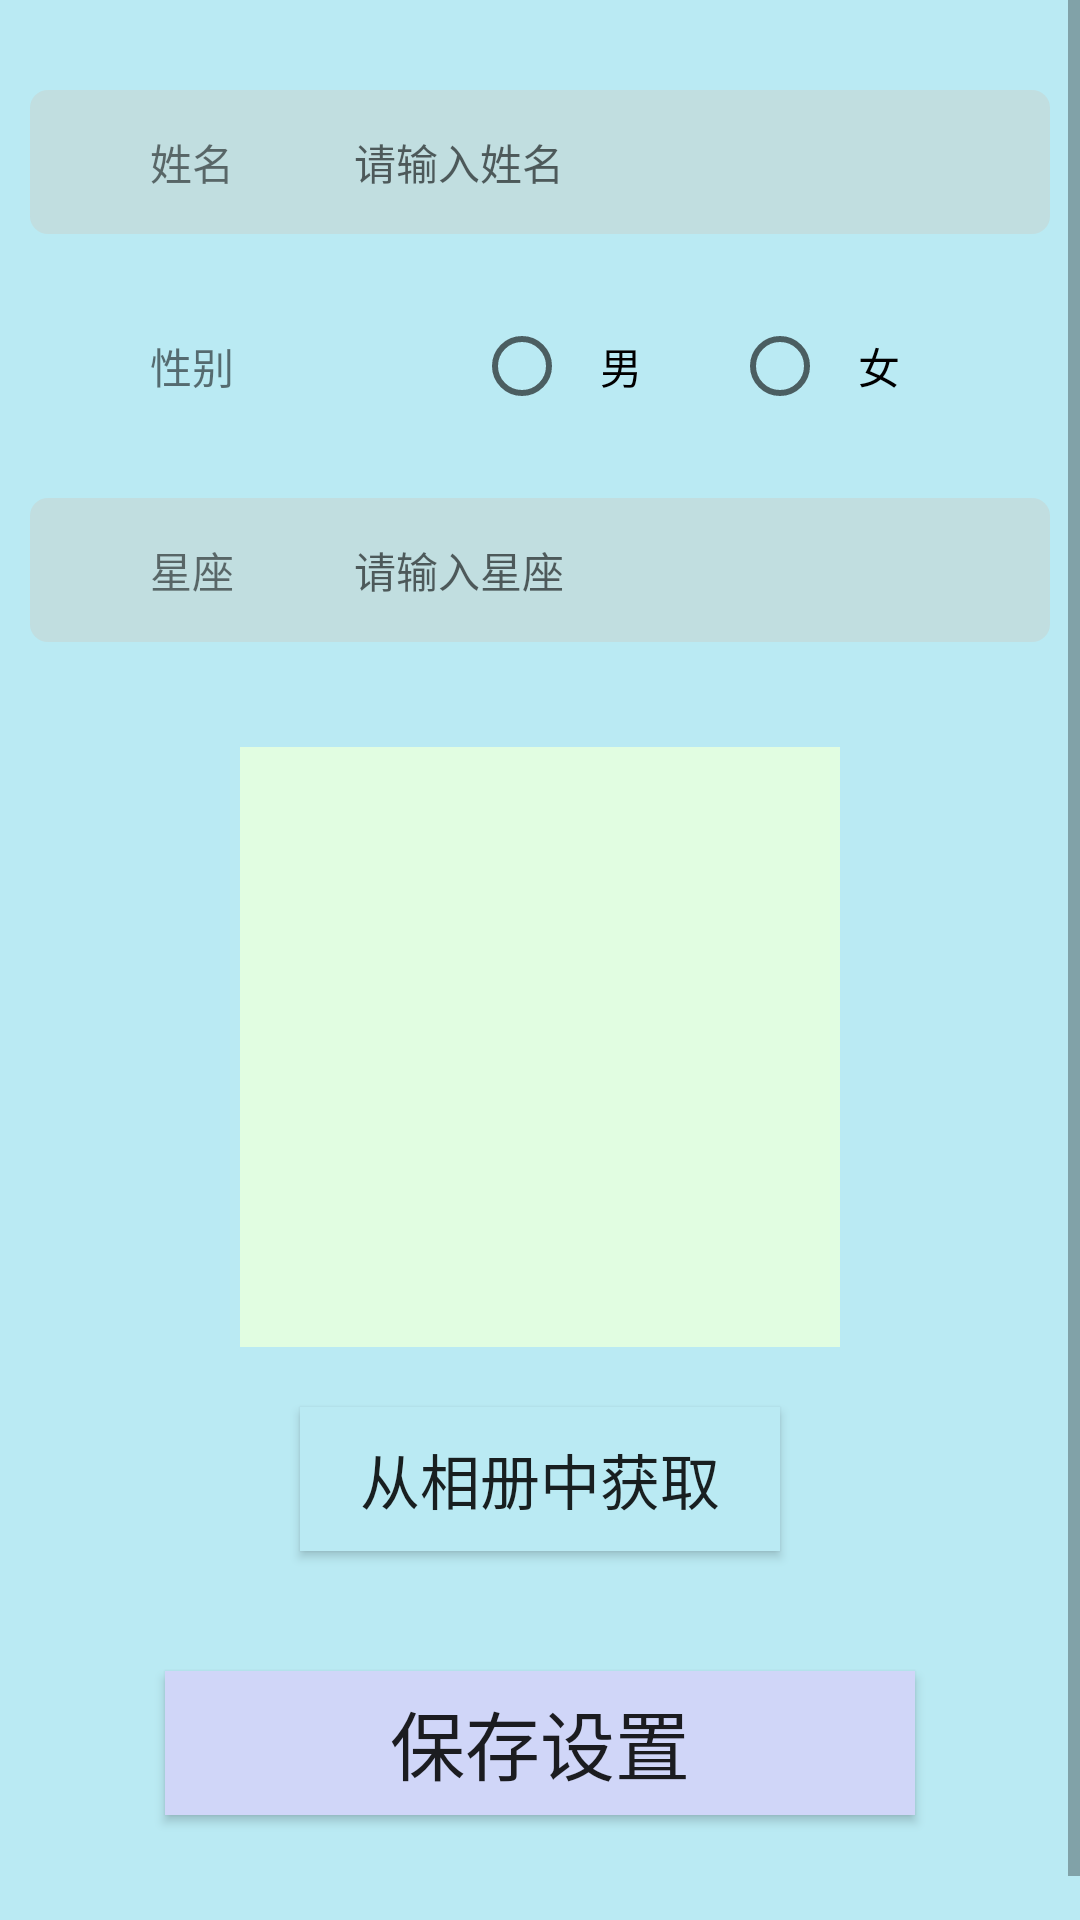

This screen was rendered from an Android layout file. Write that file and the resources it references.
<!-- AndroidManifest.xml: application theme AppTheme -->
<!-- res/layout/setting.xml -->
<?xml version="1.0" encoding="utf-8"?>
<ScrollView xmlns:android="http://schemas.android.com/apk/res/android"
    android:layout_width="fill_parent"
    android:layout_height="match_parent"
    android:fadingEdge="vertical"
    android:fillViewport="true"
    android:scrollbars="vertical">

    <LinearLayout xmlns:android="http://schemas.android.com/apk/res/android"
        xmlns:app="http://schemas.android.com/apk/res-auto"
        xmlns:tools="http://schemas.android.com/tools"
        android:id="@+id/LinearLayoutOfSetting"
        android:layout_width="match_parent"
        android:layout_height="match_parent"
        android:background="#BAEAF3"
        android:focusable="true"
        android:focusableInTouchMode="true"
        android:orientation="vertical"
        tools:context=".SettingActivity">

        <LinearLayout
            android:layout_width="match_parent"
            android:layout_height="48dp"
            android:layout_marginLeft="10dp"
            android:layout_marginTop="30dp"
            android:layout_marginRight="10dp"
            android:layout_marginBottom="20dp"
            android:background="@drawable/rounded_ll_edittv"
            android:gravity="center_vertical">

            <TextView
                android:id="@+id/nameTitleLabelOfSetting"
                android:layout_width="wrap_content"
                android:layout_height="wrap_content"
                android:paddingLeft="40dp"
                android:paddingRight="40dp"
                android:text="@string/nameLabelTitle"
                android:textSize="14sp" />

            <EditText
                android:id="@+id/nameEditOfSetting"
                android:layout_width="wrap_content"
                android:layout_height="wrap_content"
                android:layout_weight="3"
                android:background="@null"
                android:gravity="start"
                android:hint="请输入姓名"
                android:inputType="textPersonName"
                android:textSize="14sp" />
        </LinearLayout>


        <LinearLayout
            android:layout_width="match_parent"
            android:layout_height="48dp"
            android:layout_marginLeft="10dp"
            android:layout_marginRight="10dp"
            android:layout_marginBottom="20dp"
            android:gravity="center_vertical">

            <TextView
                android:id="@+id/sexTitleLabelOfSetting"
                android:layout_width="wrap_content"
                android:layout_height="wrap_content"
                android:paddingLeft="40dp"
                android:paddingRight="40dp"
                android:text="@string/sexLabelTitle"
                android:textSize="14sp" />

            <RadioGroup
                android:id="@+id/sexButtonOfSetting"
                android:layout_width="wrap_content"
                android:layout_height="wrap_content"
                android:layout_weight="3"
                android:orientation="horizontal"
                android:paddingLeft="40dp"
                android:paddingRight="40dp">

                <RadioButton
                    android:id="@+id/femaleButtonOfSetting"
                    android:layout_width="wrap_content"
                    android:layout_height="wrap_content"
                    android:layout_weight="1"
                    android:gravity="center"
                    android:text="@string/male"
                    android:textSize="14sp"
                    tools:layout_editor_absoluteX="169dp"
                    tools:layout_editor_absoluteY="163dp" />

                <RadioButton
                    android:id="@+id/maleButtonOfSetting"
                    android:layout_width="wrap_content"
                    android:layout_height="wrap_content"
                    android:layout_marginLeft="20dp"
                    android:layout_weight="1"
                    android:gravity="center"
                    android:text="@string/female"
                    android:textSize="14sp"
                    tools:layout_editor_absoluteX="169dp"
                    tools:layout_editor_absoluteY="163dp" />

            </RadioGroup>

        </LinearLayout>


        <LinearLayout
            android:layout_width="match_parent"
            android:layout_height="48dp"
            android:layout_marginLeft="10dp"
            android:layout_marginRight="10dp"
            android:layout_marginBottom="20dp"
            android:background="@drawable/rounded_ll_edittv"
            android:gravity="center_vertical">

            <TextView
                android:id="@+id/starTitleLabelOfSetting"
                android:layout_width="wrap_content"
                android:layout_height="wrap_content"
                android:paddingLeft="40dp"
                android:paddingRight="40dp"
                android:text="@string/starLabelTitle"
                android:textSize="14sp" />

            <EditText
                android:id="@+id/starEditOfSetting"
                android:layout_width="wrap_content"
                android:layout_height="wrap_content"
                android:layout_weight="3"
                android:background="@null"
                android:gravity="start"
                android:hint="请输入星座"
                android:inputType="textPersonName"
                android:textSize="14sp"
                tools:layout_editor_absoluteX="168dp"
                tools:layout_editor_absoluteY="98dp" />
        </LinearLayout>

        <ImageButton
            android:id="@+id/imageButtonOfSetting"
            android:layout_width="200dp"
            android:layout_height="200dp"
            android:layout_gravity="center"
            android:layout_marginTop="15dp"
            android:background="#E1FDE1"
            android:onClick="OpenPhotosAlum"
            android:scaleType="fitCenter" />

        <Button
            android:layout_width="160dp"
            android:layout_height="wrap_content"
            android:layout_gravity="center"
            android:layout_marginTop="20dp"
            android:layout_marginBottom="10dp"
            android:background="#BAEAF3"
            android:onClick="OpenPhotosAlum"
            android:text="@string/getPhoto"
            android:textSize="20dp" />

        <Button
            android:layout_width="250dp"
            android:layout_height="wrap_content"
            android:layout_gravity="center"
            android:layout_marginTop="30dp"
            android:layout_marginBottom="50dp"
            android:background="#D0D6F8"
            android:onClick="save"
            android:text="@string/ok"
            android:textSize="25dp" />


    </LinearLayout>
</ScrollView>
<!-- resources referenced by this layout -->
<resources>
  <!-- drawable rounded_ll_edittv (drawable) -->
  <?xml version="1.0" encoding="utf-8"?>
  <shape xmlns:android="http://schemas.android.com/apk/res/android">
      <solid android:color="#60CCC9BF" />
      <corners android:radius="6dp" />
  </shape>
  <string name="female">女</string>
  <string name="getPhoto">从相册中获取</string>
  <string name="male">男</string>
  <string name="nameLabelTitle">姓名</string>
  <string name="ok">保存设置</string>
  <string name="sexLabelTitle">性别</string>
  <string name="starLabelTitle">星座</string>
  <style name="AppTheme" parent="Theme.AppCompat.Light.DarkActionBar">
          
          <item name="colorPrimary">@color/myBarColor</item>
          <item name="colorPrimaryDark">@color/colorPrimaryDark</item>
          <item name="colorAccent">@color/titleColor</item>
      </style>
  <color name="myBarColor">#FA8864</color>
  <color name="colorPrimaryDark">#121312</color>
  <color name="titleColor">#000000</color>
</resources>
